Run: headless pygame with SDL's dummy video driver; simulated clock (each Clock.tick advances the game by its frame time, no real sleeping); random seed 0; keys injected as events and as key.get_pressed() state; no mouse input.
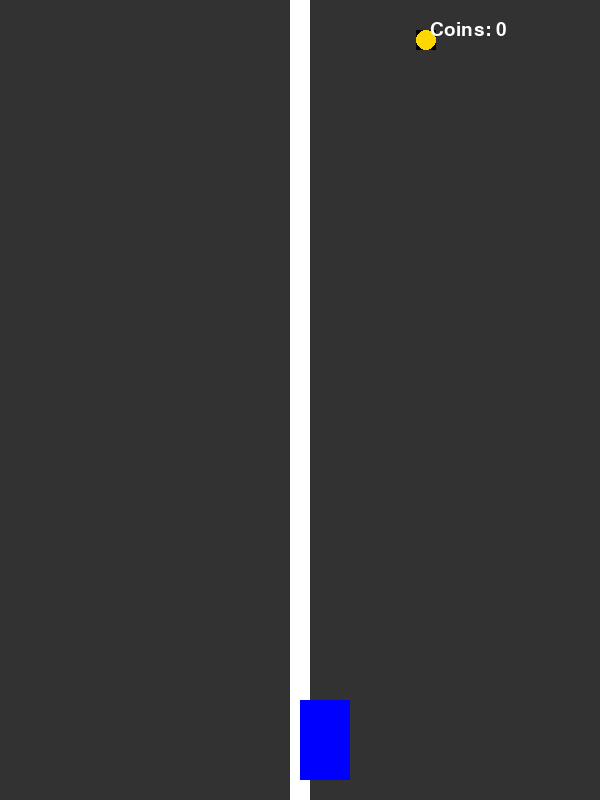
Frame 1 of 4 · flips 1–60 · no input
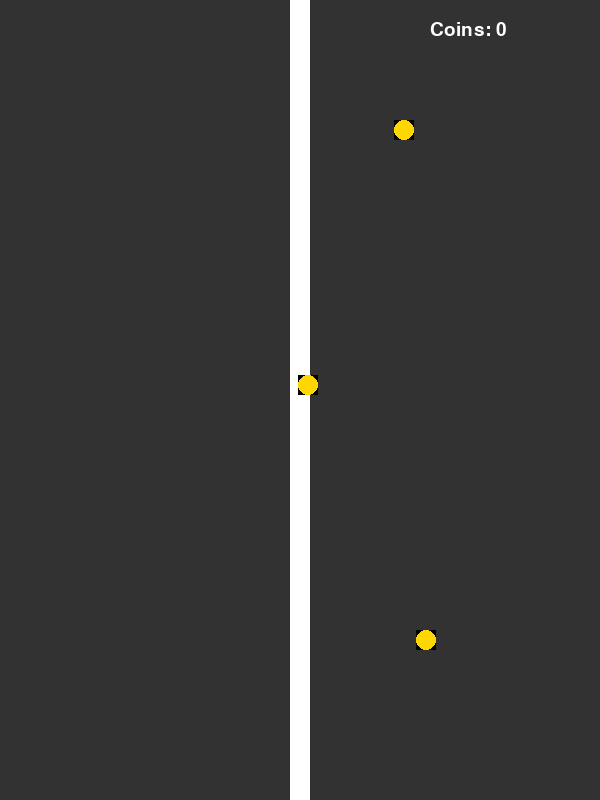
Frame 2 of 4 · flips 61–180 · tapped SPACE, RETURN · held RIGHT (→), D
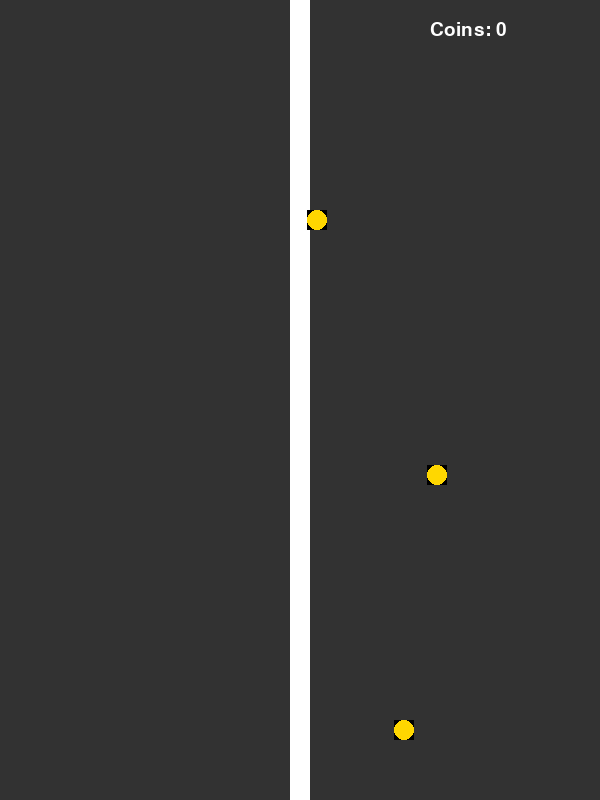
Frame 3 of 4 · flips 181–300 · held DOWN (↓), S
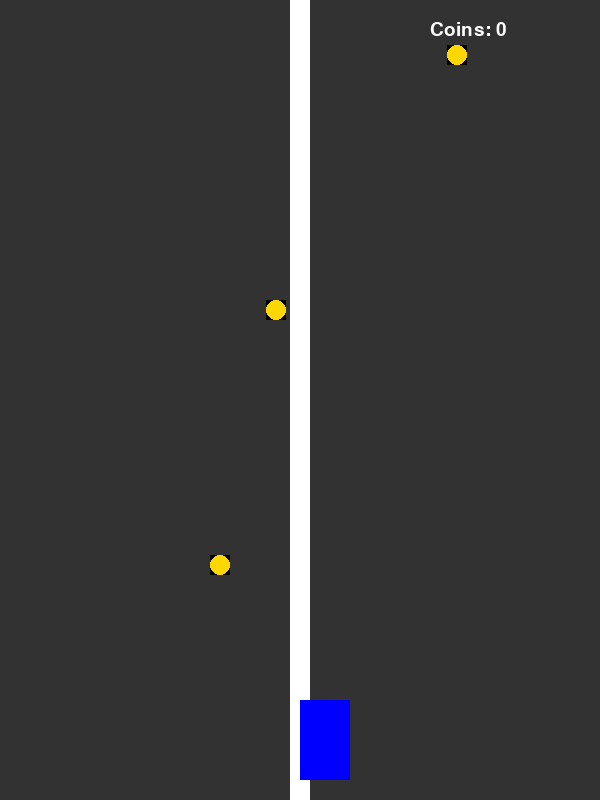
Frame 4 of 4 · flips 301–420 · held LEFT (←), A, UP (↑), W

The pygame program that drew these frames:

import pygame
import random

pygame.init()


WIDTH, HEIGHT = 600, 800
screen = pygame.display.set_mode((WIDTH, HEIGHT))
clock = pygame.time.Clock()


WHITE = (255, 255, 255)
GRAY = (50, 50, 50)


car = pygame.Rect(300, 700, 50, 80)
car_speed = 5


coin_img = pygame.Surface((20, 20))
pygame.draw.circle(coin_img, (255, 215, 0), (10, 10), 10)

coins = []
spawn_timer = 0

score = 0
font = pygame.font.SysFont("Arial", 28)


def spawn_coin():
    x = random.randint(200, 450)
    coins.append(pygame.Rect(x, -20, 20, 20))


running = True
while running:
    clock.tick(60)
    screen.fill(GRAY)

    
    for event in pygame.event.get():
        if event.type == pygame.QUIT:
            running = False

    
    keys = pygame.key.get_pressed()
    if keys[pygame.K_LEFT]:
        car.x -= car_speed
    if keys[pygame.K_RIGHT]:
        car.x += car_speed

    
    spawn_timer += 1
    if spawn_timer > 50:
        spawn_coin()
        spawn_timer = 0

    
    for coin in coins[:]:
        coin.y += 5
        if coin.colliderect(car):
            coins.remove(coin)
            score += 1
        elif coin.y > HEIGHT:
            coins.remove(coin)

    
    pygame.draw.rect(screen, WHITE, (290, 0, 20, HEIGHT))

    
    pygame.draw.rect(screen, (0, 0, 255), car)

    
    for coin in coins:
        screen.blit(coin_img, coin)

    
    text = font.render(f"Coins: {score}", True, WHITE)
    screen.blit(text, (430, 20))

    pygame.display.update()

pygame.quit()
